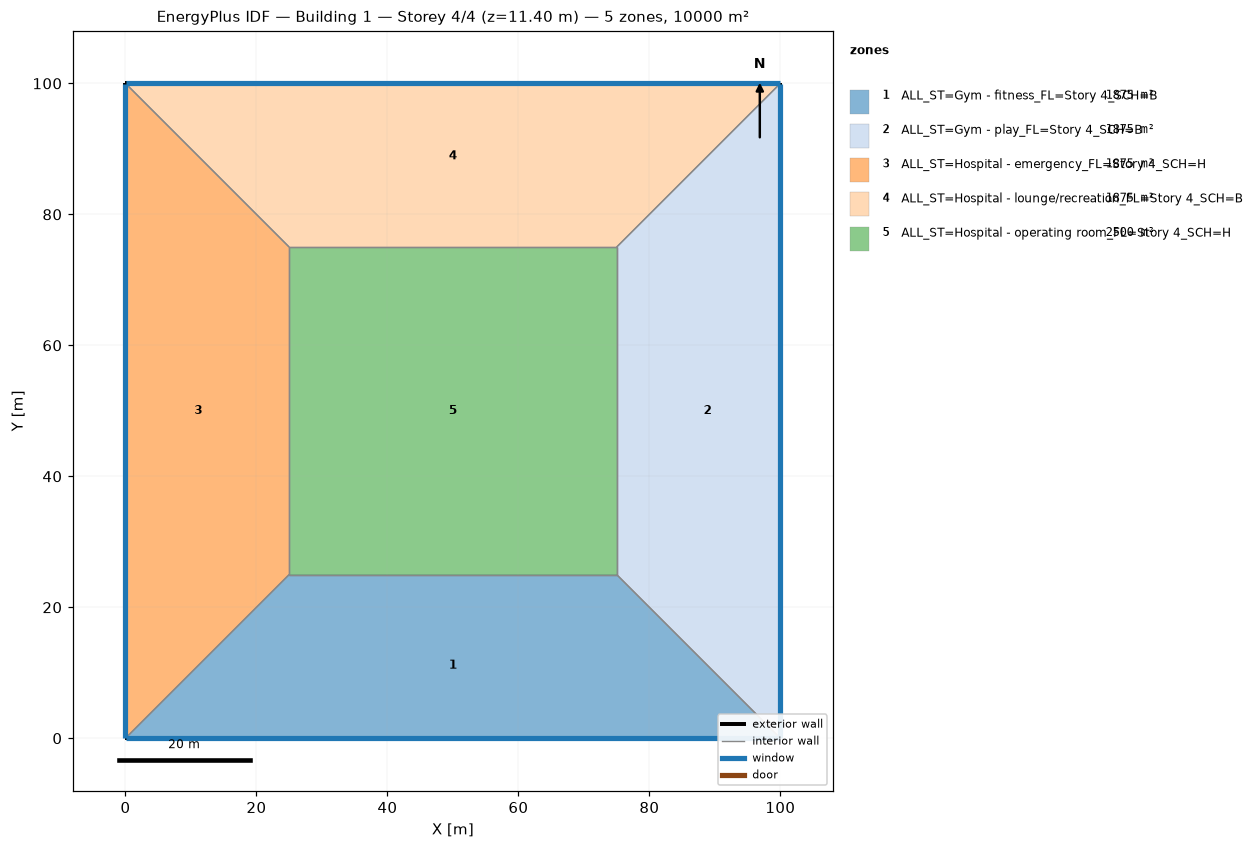
=== STOREY PLAN SPEC (per zone: floor XY polygon, exterior-wall plan segments, windows/doors) ===
zone 1: ALL_ST=Gym - fitness_FL=Story 4_SCH=B  (1875.0 m²)
  floor: (100.00, 0.00) (0.00, 0.00) (25.00, 25.00) (75.00, 25.00)
  exterior wall: (0.00, 0.00) – (100.00, 0.00)  [100.0 m]
    window: (0.03, 0.00) – (99.97, 0.00)  [95.0 m²]
  interior walls: 3
zone 2: ALL_ST=Gym - play_FL=Story 4_SCH=B  (1875.0 m²)
  floor: (100.00, 100.00) (100.00, 0.00) (75.00, 25.00) (75.00, 75.00)
  exterior wall: (100.00, 0.00) – (100.00, 100.00)  [100.0 m]
    window: (100.00, 0.03) – (100.00, 99.97)  [95.0 m²]
  interior walls: 3
zone 3: ALL_ST=Hospital - emergency_FL=Story 4_SCH=H  (1875.0 m²)
  floor: (0.00, 0.00) (0.00, 100.00) (25.00, 75.00) (25.00, 25.00)
  exterior wall: (0.00, 100.00) – (0.00, 0.00)  [100.0 m]
    window: (0.00, 99.97) – (0.00, 0.03)  [95.0 m²]
  interior walls: 3
zone 4: ALL_ST=Hospital - lounge/recreation_FL=Story 4_SCH=B  (1875.0 m²)
  floor: (0.00, 100.00) (100.00, 100.00) (75.00, 75.00) (25.00, 75.00)
  exterior wall: (100.00, 100.00) – (0.00, 100.00)  [100.0 m]
    window: (99.97, 100.00) – (0.03, 100.00)  [95.0 m²]
  interior walls: 3
zone 5: ALL_ST=Hospital - operating room_FL=Story 4_SCH=H  (2500.0 m²)
  floor: (25.00, 25.00) (25.00, 75.00) (75.00, 75.00) (75.00, 25.00)
  interior walls: 4

=== DERIVED (storey summary) ===
Building: Building 1
Storey: 4 of 4  (floor level z = 11.40 m)
Storey gross floor area: 10000.0 m²
Zones on this storey: 5
  - ALL_ST=Gym - fitness_FL=Story 4_SCH=B: floor 1875.0 m²; exterior wall 100.0 m (380.0 m²); 1 window(s) 95.0 m²; WWR 25.0%
  - ALL_ST=Gym - play_FL=Story 4_SCH=B: floor 1875.0 m²; exterior wall 100.0 m (380.0 m²); 1 window(s) 95.0 m²; WWR 25.0%
  - ALL_ST=Hospital - emergency_FL=Story 4_SCH=H: floor 1875.0 m²; exterior wall 100.0 m (380.0 m²); 1 window(s) 95.0 m²; WWR 25.0%
  - ALL_ST=Hospital - lounge/recreation_FL=Story 4_SCH=B: floor 1875.0 m²; exterior wall 100.0 m (380.0 m²); 1 window(s) 95.0 m²; WWR 25.0%
  - ALL_ST=Hospital - operating room_FL=Story 4_SCH=H: floor 2500.0 m²
Zone adjacency (shared interzone walls):
  - ALL_ST=Gym - fitness_FL=Story 4_SCH=B ↔ ALL_ST=Gym - play_FL=Story 4_SCH=B
  - ALL_ST=Gym - fitness_FL=Story 4_SCH=B ↔ ALL_ST=Hospital - emergency_FL=Story 4_SCH=H
  - ALL_ST=Gym - fitness_FL=Story 4_SCH=B ↔ ALL_ST=Hospital - operating room_FL=Story 4_SCH=H
  - ALL_ST=Gym - play_FL=Story 4_SCH=B ↔ ALL_ST=Hospital - lounge/recreation_FL=Story 4_SCH=B
  - ALL_ST=Gym - play_FL=Story 4_SCH=B ↔ ALL_ST=Hospital - operating room_FL=Story 4_SCH=H
  - ALL_ST=Hospital - emergency_FL=Story 4_SCH=H ↔ ALL_ST=Hospital - lounge/recreation_FL=Story 4_SCH=B
  - ALL_ST=Hospital - emergency_FL=Story 4_SCH=H ↔ ALL_ST=Hospital - operating room_FL=Story 4_SCH=H
  - ALL_ST=Hospital - lounge/recreation_FL=Story 4_SCH=B ↔ ALL_ST=Hospital - operating room_FL=Story 4_SCH=H